10-way image classification set "data" from GitHub (LaluWaisul/data); label vocabulary: brojol, carita, jalak, kidang, pandawa, santan, sempane, sempaner, sinom, urab.

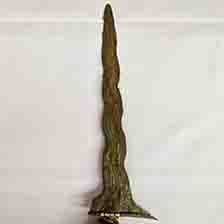
Label: kidang

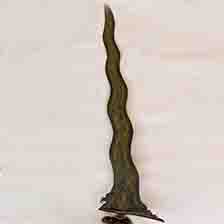
Label: sempane

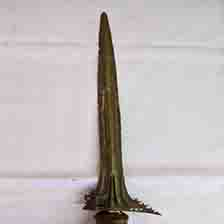
Label: sinom

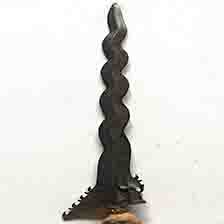
Label: santan

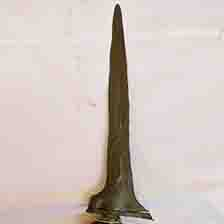
Label: jalak

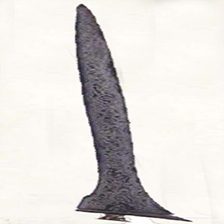
Label: brojol
